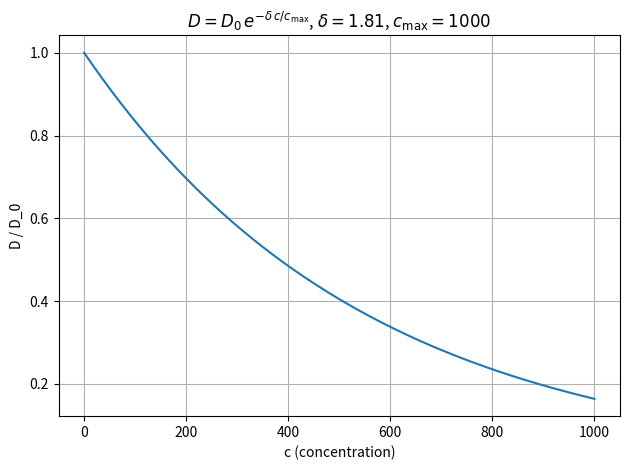

The script that saved this image:
import numpy as np
import matplotlib.pyplot as plt

D_0 = 1.0
delta = 1.81
c_max = 1000.0

c = np.linspace(0, c_max, 500)
D = D_0 * np.exp(-delta * c / c_max)

fig, ax = plt.subplots()
ax.plot(c, D)
ax.set_xlabel("c (concentration)")
ax.set_ylabel("D / D_0")
ax.set_title(r"$D = D_0 \, e^{-\delta \, c / c_{\max}}$, $\delta = 1.81$, $c_{\max} = 1000$")
ax.grid(True)
plt.tight_layout()
plt.savefig("diffusion_coefficient_variation.pdf")
plt.show()
